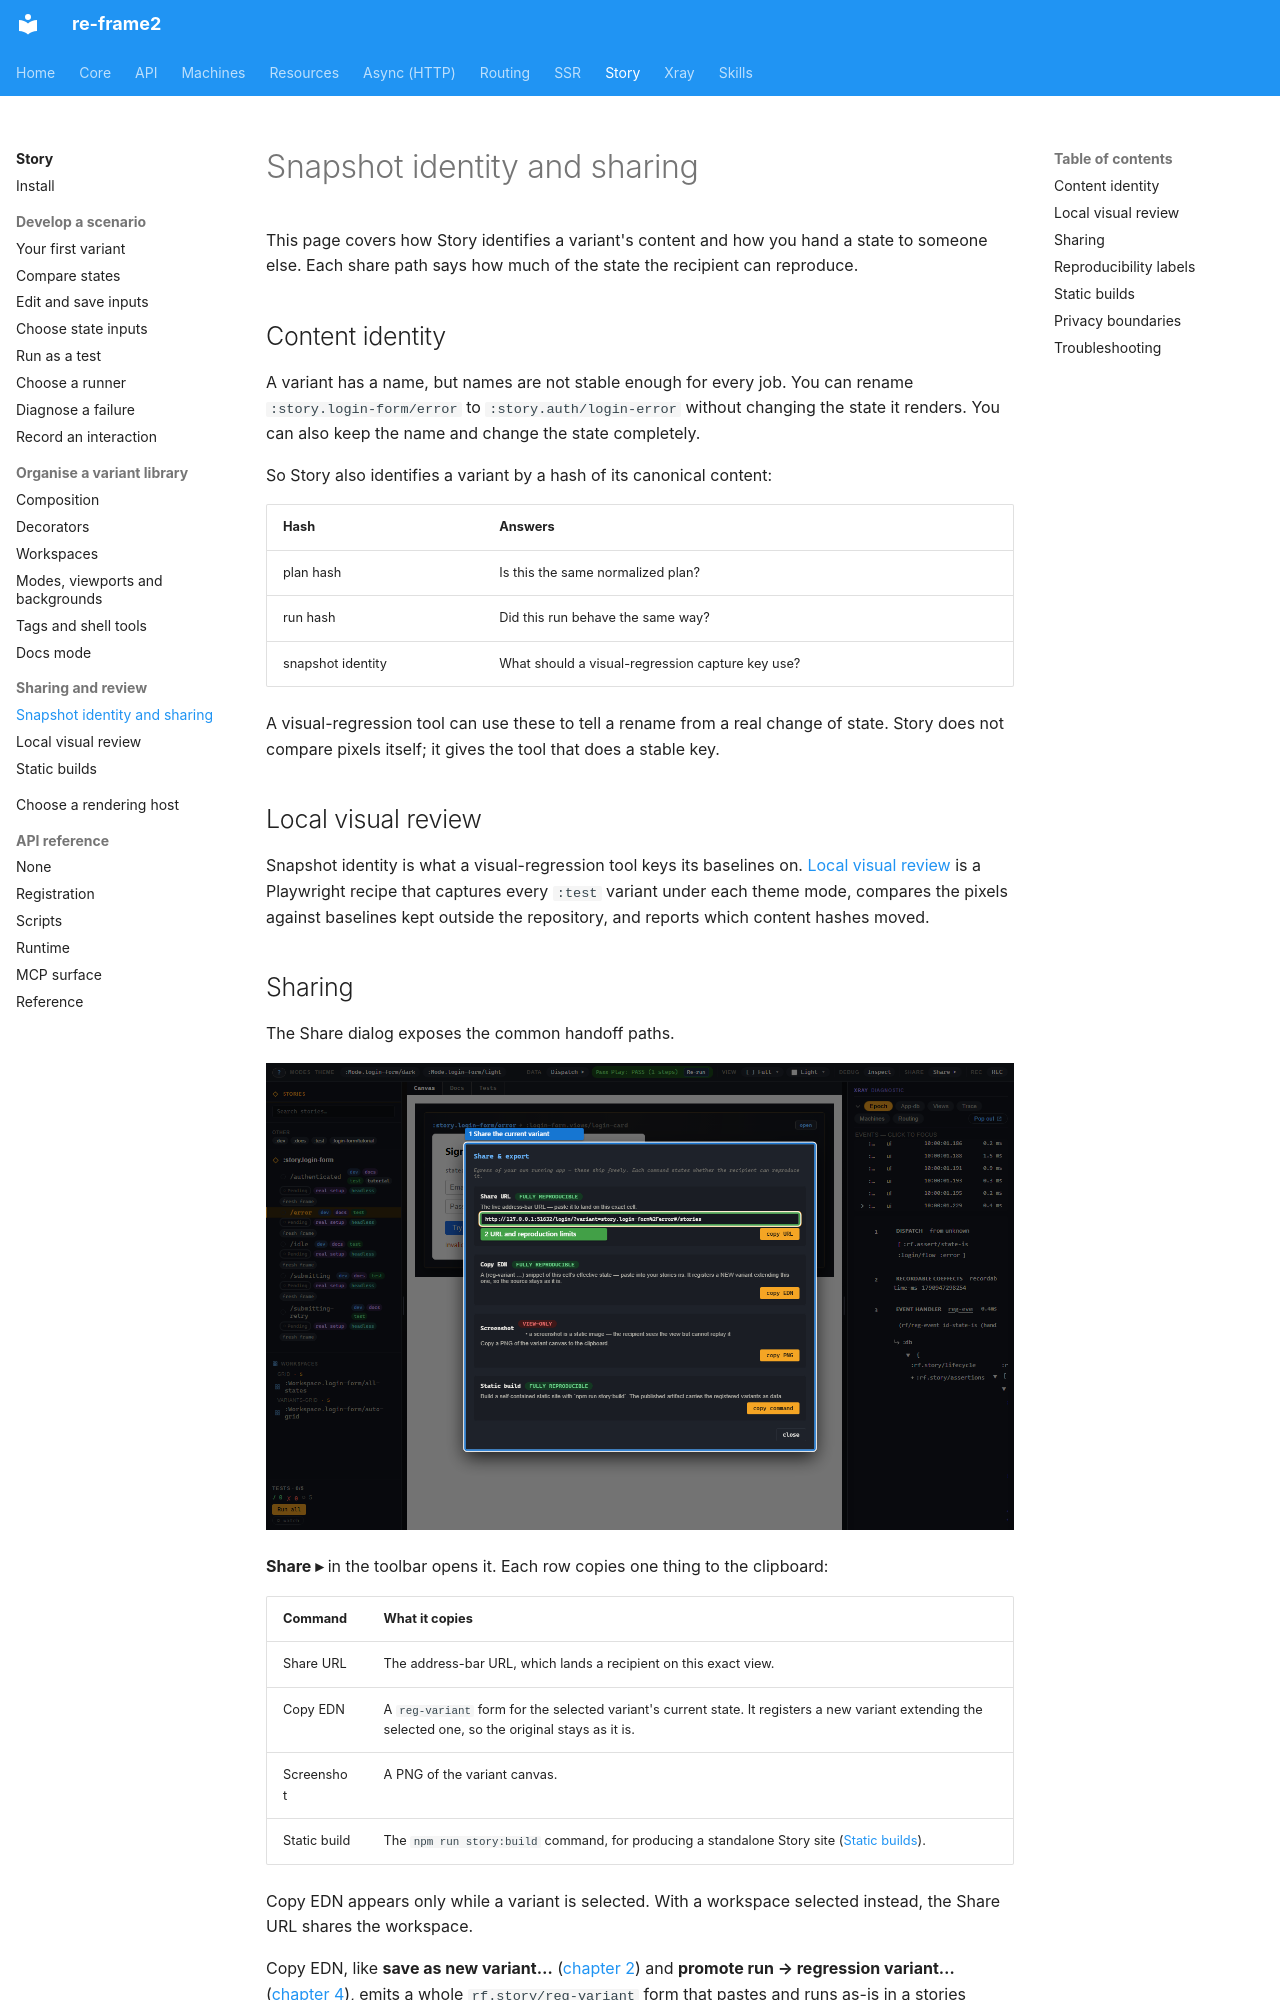

repository: day8/re-frame2 · page: story/08-snapshot-identity-and-sharing/index.html · generator: mkdocs

# Snapshot identity and sharing

This page covers how Story identifies a variant's content and how you hand a
state to someone else. Each share path says how much of the state the
recipient can reproduce.

## Content identity

A variant has a name, but names are not stable enough for every job. You can
rename `:story.login-form/error` to `:story.auth/login-error` without changing the
state it renders. You can also keep the name and change the state completely.

So Story also identifies a variant by a hash of its canonical content:

| Hash | Answers |
|---|---|
| plan hash | Is this the same normalized plan? |
| run hash | Did this run behave the same way? |
| snapshot identity | What should a visual-regression capture key use? |

A visual-regression tool can use these to tell a rename from a real change of
state. Story does not compare pixels itself; it gives the tool that does a
stable key.

## Local visual review

Snapshot identity is what a visual-regression tool keys its baselines on.
[Local visual review](08-local-visual-review.md) is a Playwright recipe that
captures every `:test` variant under each theme mode, compares the pixels
against baselines kept outside the repository, and reports which content
hashes moved.
